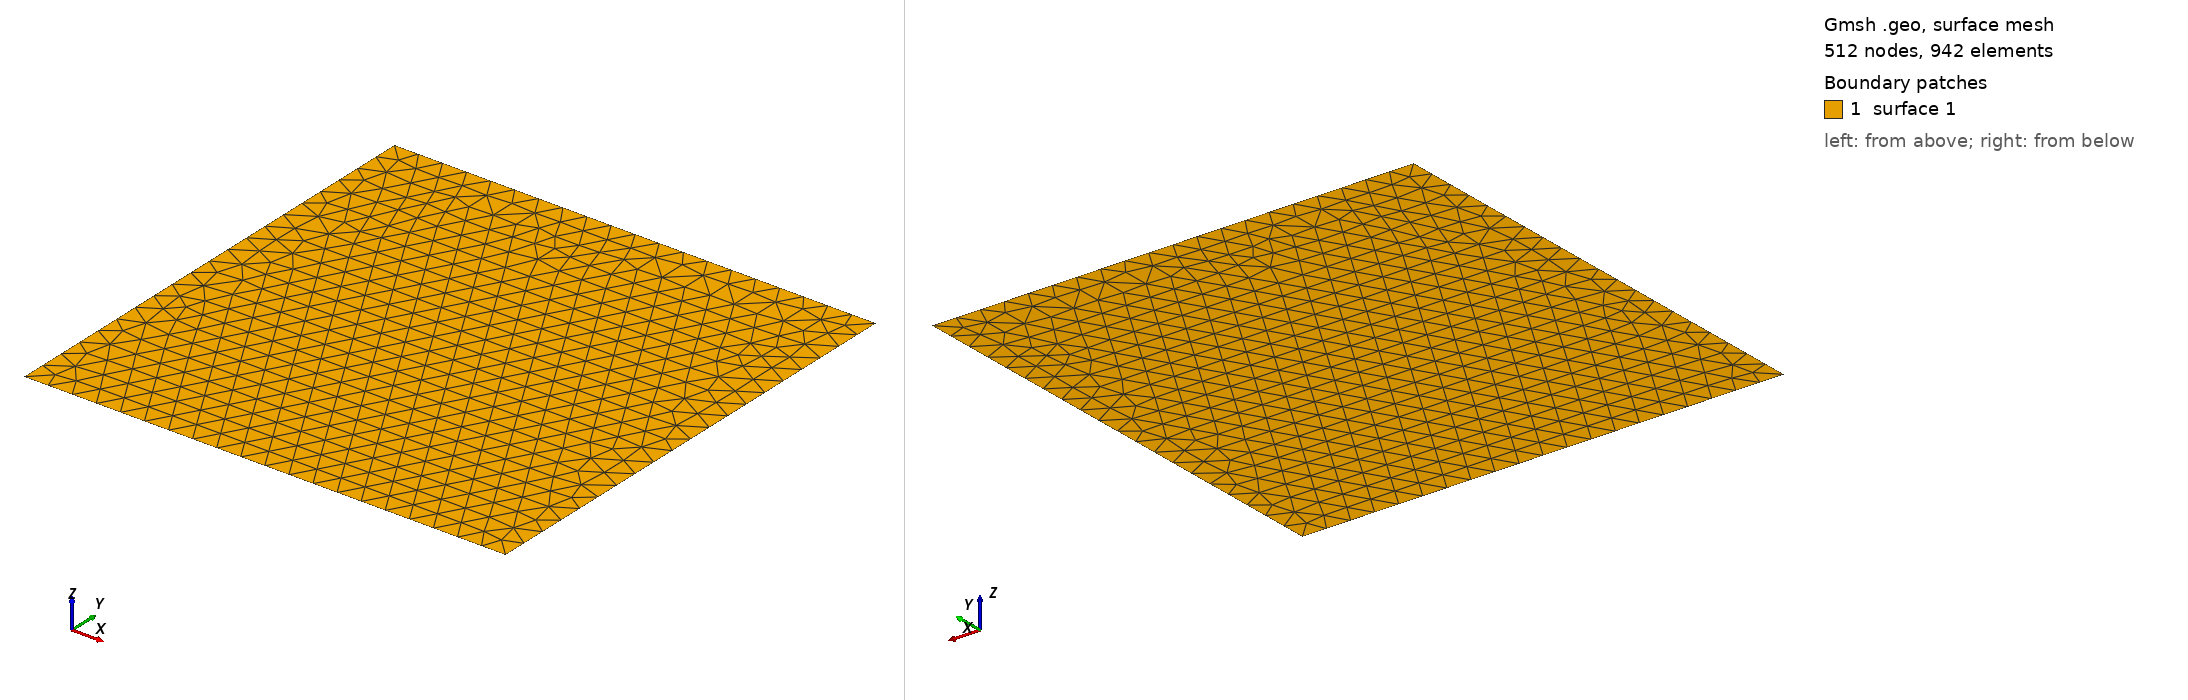

Gmsh geometry script, surface-meshed: 512 nodes, 942 surface elements. Boundary patches (legend numbers): 1 surface 1. Left view from above one corner, right view from below the opposite corner. The script declares no physical surfaces, so the legend lists its geometric surfaces. The drawing asked Gmsh for element sizes between 1% and 20% of the model's largest extent; the script's own settings can give other sizes.

=== simplePlane.geo (drawn) ===
// Define Points
Point(1) = {-10, -10, 0, 1.0};
Point(2) = {10, -10, 0, 1.0};
Point(3) = {10, 10, 0, 1.0};
Point(4) = {-10, 10, 0, 1.0};

// Define Lines
Line(1) = {1, 2};
Line(2) = {2, 3};
Line(3) = {3, 4};
Line(4) = {4, 1};

// Define Line Loop and Surface
Line Loop(1) = {1, 2, 3, 4};
Plane Surface(1) = {1};
